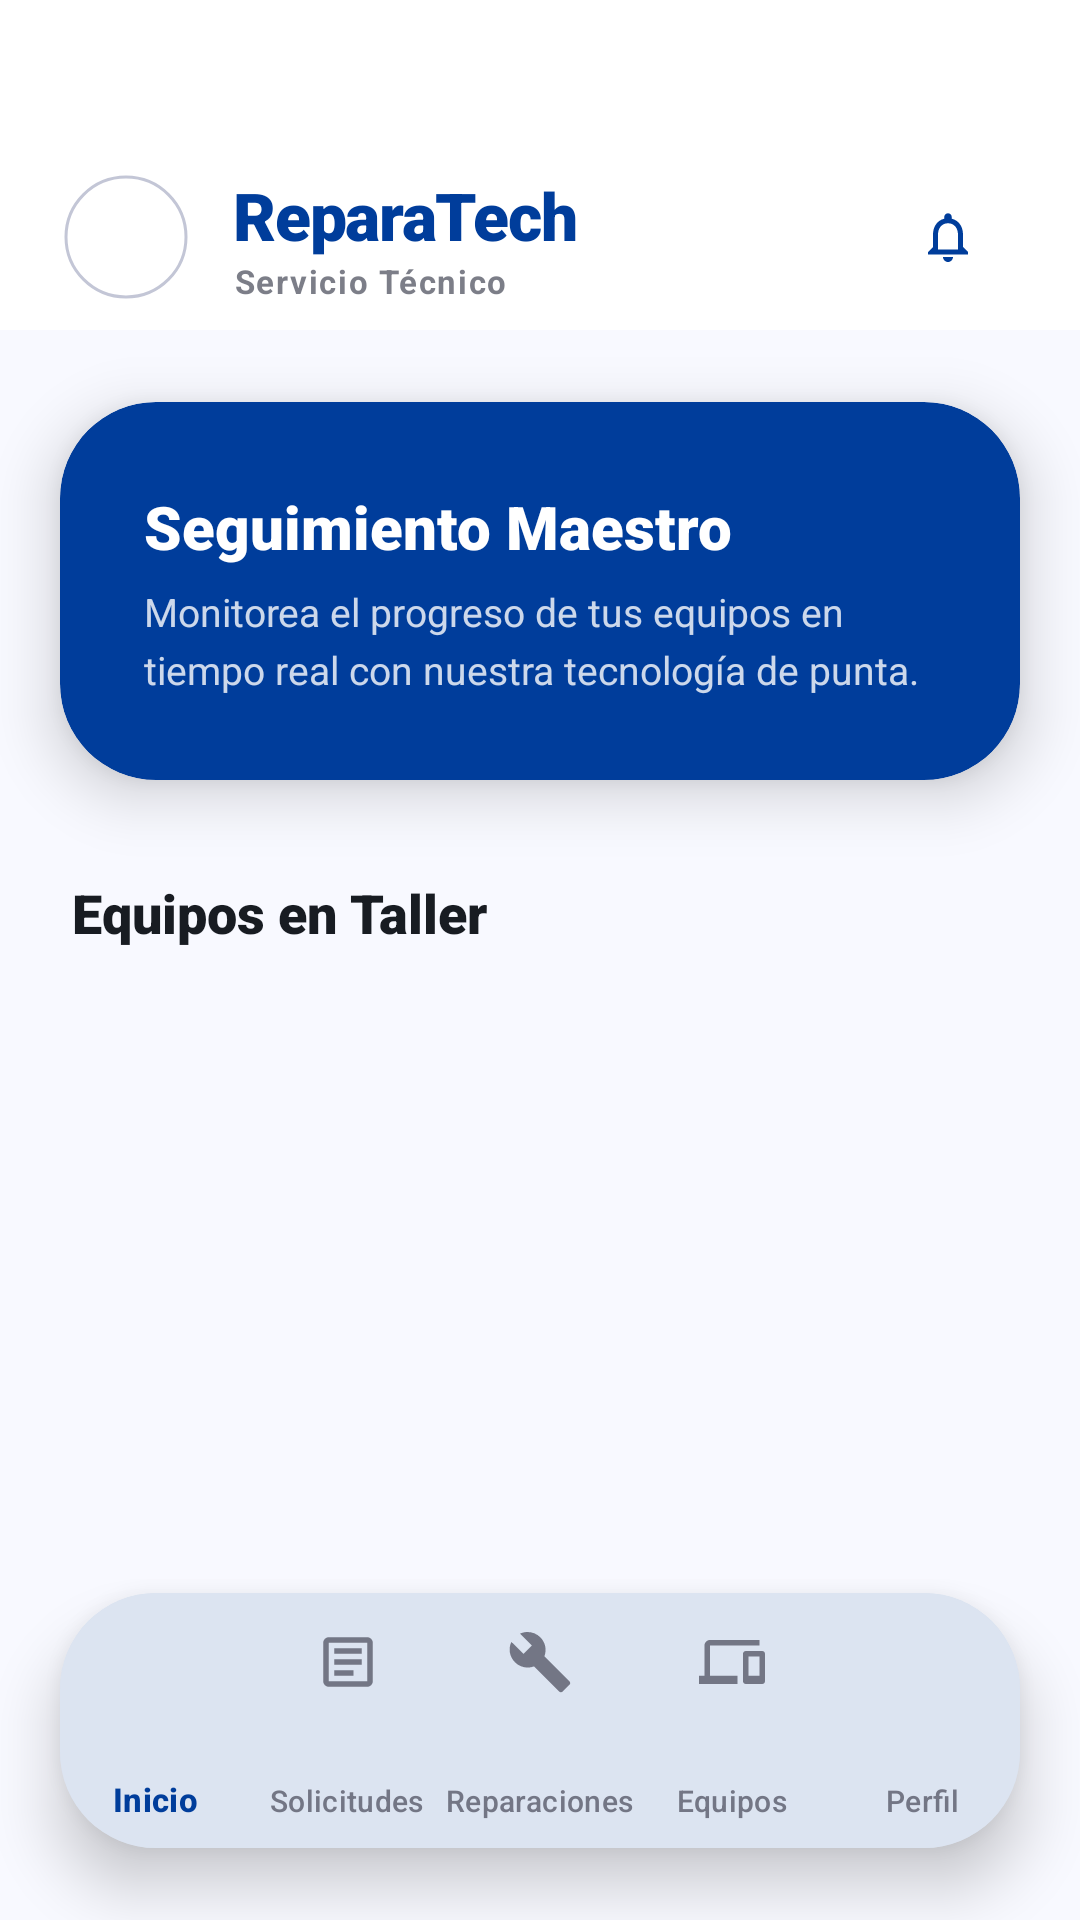

The Android layout XML behind this screen, and the referenced resources:
<!-- AndroidManifest.xml: application theme Theme.CibertecApp -->
<!-- res/layout/activity_repairs_client.xml -->
<?xml version="1.0" encoding="utf-8"?>
<androidx.coordinatorlayout.widget.CoordinatorLayout xmlns:android="http://schemas.android.com/apk/res/android"
    xmlns:app="http://schemas.android.com/apk/res-auto"
    xmlns:tools="http://schemas.android.com/tools"
    android:layout_width="match_parent"
    android:layout_height="match_parent"
    android:background="#F8F9FF">

    <com.google.android.material.appbar.AppBarLayout
        android:layout_width="match_parent"
        android:layout_height="wrap_content"
        android:background="@android:color/transparent"
        app:elevation="0dp">

        <com.google.android.material.appbar.MaterialToolbar
            android:id="@+id/topAppBar"
            android:layout_width="match_parent"
            android:layout_height="110dp"
            android:paddingTop="48dp"
            android:background="@color/white"
            app:contentInsetStart="0dp">

            <androidx.constraintlayout.widget.ConstraintLayout
                android:layout_width="match_parent"
                android:layout_height="match_parent"
                android:paddingHorizontal="20dp">

                <com.google.android.material.imageview.ShapeableImageView
                    android:id="@+id/avatarImage"
                    android:layout_width="44dp"
                    android:layout_height="44dp"
                    android:padding="2dp"
                    android:scaleType="centerCrop"
                    android:src="@drawable/ic_person"
                    app:layout_constraintBottom_toBottomOf="parent"
                    app:layout_constraintStart_toStartOf="parent"
                    app:layout_constraintTop_toTopOf="parent"
                    app:shapeAppearanceOverlay="@style/ShapeAppearance.Material3.Corner.Full"
                    app:strokeColor="@color/outline_variant"
                    app:strokeWidth="1dp" />

                <LinearLayout
                    android:id="@+id/titleContainer"
                    android:layout_width="wrap_content"
                    android:layout_height="wrap_content"
                    android:layout_marginStart="14dp"
                    android:orientation="vertical"
                    app:layout_constraintBottom_toBottomOf="parent"
                    app:layout_constraintStart_toEndOf="@id/avatarImage"
                    app:layout_constraintTop_toTopOf="parent">

                    <TextView
                        android:layout_width="wrap_content"
                        android:layout_height="wrap_content"
                        android:fontFamily="sans-serif-black"
                        android:text="ReparaTech"
                        android:textColor="@color/brand_blue"
                        android:textSize="22sp"
                        android:textStyle="bold"
                        android:letterSpacing="-0.02" />

                    <TextView
                        android:layout_width="wrap_content"
                        android:layout_height="wrap_content"
                        android:text="Servicio Técnico"
                        android:textColor="@color/on_surface_variant"
                        android:textSize="11sp"
                        android:alpha="0.7"
                        android:letterSpacing="0.05"
                        android:textStyle="bold" />
                </LinearLayout>

                <com.google.android.material.button.MaterialButton
                    android:id="@+id/btnNotifications"
                    style="@style/Widget.Material3.Button.IconButton"
                    android:layout_width="48dp"
                    android:layout_height="48dp"
                    app:icon="@drawable/ic_notifications_none"
                    app:iconTint="@color/brand_blue"
                    app:layout_constraintBottom_toBottomOf="parent"
                    app:layout_constraintEnd_toEndOf="parent"
                    app:layout_constraintTop_toTopOf="parent" />

            </androidx.constraintlayout.widget.ConstraintLayout>
        </com.google.android.material.appbar.MaterialToolbar>
    </com.google.android.material.appbar.AppBarLayout>

    <androidx.core.widget.NestedScrollView
        android:layout_width="match_parent"
        android:layout_height="match_parent"
        android:scrollbars="none"
        app:layout_behavior="@string/appbar_scrolling_view_behavior">

        <LinearLayout
            android:layout_width="match_parent"
            android:layout_height="wrap_content"
            android:orientation="vertical"
            android:paddingBottom="140dp">

            
            <com.google.android.material.card.MaterialCardView
                android:id="@+id/bannerCard"
                android:layout_width="match_parent"
                android:layout_height="wrap_content"
                android:layout_marginHorizontal="20dp"
                android:layout_marginTop="24dp"
                app:cardBackgroundColor="@color/brand_blue"
                app:cardCornerRadius="32dp"
                app:cardElevation="12dp"
                app:strokeWidth="0dp">
                <LinearLayout
                    android:layout_width="match_parent"
                    android:layout_height="wrap_content"
                    android:padding="28dp"
                    android:orientation="vertical">
                    <TextView
                        android:id="@+id/tvBannerTitle"
                        android:layout_width="wrap_content"
                        android:layout_height="wrap_content"
                        android:text="Seguimiento Maestro"
                        android:textColor="@color/white"
                        android:textSize="20sp"
                        android:fontFamily="sans-serif-black" />
                    <TextView
                        android:id="@+id/tvBannerDesc"
                        android:layout_width="match_parent"
                        android:layout_height="wrap_content"
                        android:layout_marginTop="6dp"
                        android:text="Monitorea el progreso de tus equipos en tiempo real con nuestra tecnología de punta."
                        android:textColor="@color/white"
                        android:textSize="13sp"
                        android:alpha="0.8"
                        android:lineSpacingExtra="4dp" />
                </LinearLayout>
            </com.google.android.material.card.MaterialCardView>

            <TextView
                android:layout_width="wrap_content"
                android:layout_height="wrap_content"
                android:layout_marginHorizontal="24dp"
                android:layout_marginTop="32dp"
                android:text="Equipos en Taller"
                android:textColor="@color/on_surface"
                android:textSize="18sp"
                android:fontFamily="sans-serif-black" />

            <LinearLayout
                android:id="@+id/repairsContainer"
                android:layout_width="match_parent"
                android:layout_height="wrap_content"
                android:layout_marginTop="16dp"
                android:orientation="vertical">
                
            </LinearLayout>

        </LinearLayout>
    </androidx.core.widget.NestedScrollView>

    <com.google.android.material.card.MaterialCardView
        android:layout_width="match_parent"
        android:layout_height="wrap_content"
        android:layout_gravity="bottom"
        android:layout_marginHorizontal="20dp"
        android:layout_marginBottom="24dp"
        app:cardCornerRadius="32dp"
        app:cardElevation="12dp"
        app:strokeWidth="0dp">

        <com.google.android.material.bottomnavigation.BottomNavigationView
            android:id="@+id/bottomNavigation"
            android:layout_width="match_parent"
            android:layout_height="85dp"
            android:background="@color/white"
            app:itemIconTint="@color/bottom_nav_selector"
            app:itemTextColor="@color/bottom_nav_selector"
            app:labelVisibilityMode="labeled"
            app:itemTextAppearanceActive="@style/BottomNavText.Active"
            app:itemTextAppearanceInactive="@style/BottomNavText.Inactive"
            app:itemIconSize="22dp"
            app:itemPaddingTop="12dp"
            app:itemPaddingBottom="12dp"
            app:menu="@menu/bottom_nav_menu"
            app:elevation="0dp" />

    </com.google.android.material.card.MaterialCardView>

</androidx.coordinatorlayout.widget.CoordinatorLayout>
<!-- resources referenced by this layout -->
<resources>
  <color name="brand_blue">#003D9B</color>
  <color name="on_surface">#181C22</color>
  <color name="on_surface_variant">#434654</color>
  <color name="outline_variant">#C3C6D6</color>
  <color name="white">#FFFFFFFF</color>
  <!-- drawable ic_notifications_none (drawable) -->
  <vector xmlns:android="http://schemas.android.com/apk/res/android"
      android:width="24dp"
      android:height="24dp"
      android:viewportWidth="24"
      android:viewportHeight="24">
      <path
          android:fillColor="#000000"
          android:pathData="M12,22c1.1,0 2,-0.9 2,-2h-4c0,1.1 0.9,2 2,2z M18,16v-5c0,-3.07 -1.63,-5.64 -4.5,-6.32V4c0,-0.83 -0.67,-1.5 -1.5,-1.5s-1.5,0.67 -1.5,1.5v0.68C7.64,5.36 6,7.92 6,11v5l-2,2v1h16v-1l-2,-2z M16,17H8v-6c0,-2.48 1.51,-4.5 4,-4.5s4,2.02 4,4.5v6z"/>
  </vector>
  <style name="BottomNavText.Active" parent="TextAppearance.Material3.LabelSmall">
          <item name="android:textSize">11sp</item>
          <item name="android:textStyle">bold</item>
          <item name="android:letterSpacing">0.01</item>
      </style>
  <style name="BottomNavText.Inactive" parent="TextAppearance.Material3.LabelSmall">
          <item name="android:textSize">10sp</item>
          <item name="android:textStyle">normal</item>
          <item name="android:letterSpacing">0.01</item>
      </style>
  <style name="Theme.CibertecApp" parent="Base.Theme.CibertecApp" />
  <style name="Base.Theme.CibertecApp" parent="Theme.Material3.DayNight.NoActionBar">
          
          <item name="colorPrimary">@color/brand_blue</item>
          <item name="colorOnPrimary">@color/white</item>
  
          
          <item name="colorSecondaryContainer">@color/nav_active_indicator</item>
          <item name="colorOnSecondaryContainer">@color/nav_active_icon</item>
  
          
          <item name="colorSurface">@color/white</item>
          <item name="colorOnSurface">@color/on_surface</item>
          <item name="colorOnSurfaceVariant">@color/on_surface_variant</item>
  
          
          <item name="android:statusBarColor">@color/white</item>
          <item name="android:windowLightStatusBar">true</item>
          <item name="android:navigationBarColor">@color/white</item>
          <item name="android:windowLightNavigationBar" tools:targetApi="o_mr1">true</item>
  
  
          
          <item name="android:windowBackground">@color/surface_bright</item>
  
          
          <item name="android:windowAnimationStyle">@style/CustomActivityAnimation</item>
      </style>
  <color name="nav_active_indicator">#EADDFF</color>
  <color name="nav_active_icon">#1D1B20</color>
  <color name="surface_bright">#F8F9FF</color>
  <style name="CustomActivityAnimation" parent="@android:style/Animation.Activity">
          <item name="android:activityOpenEnterAnimation">@anim/axis_z_enter</item>
          <item name="android:activityOpenExitAnimation">@anim/axis_z_exit</item>
          <item name="android:activityCloseEnterAnimation">@anim/axis_z_pop_enter</item>
          <item name="android:activityCloseExitAnimation">@anim/axis_z_pop_exit</item>
      </style>
</resources>
